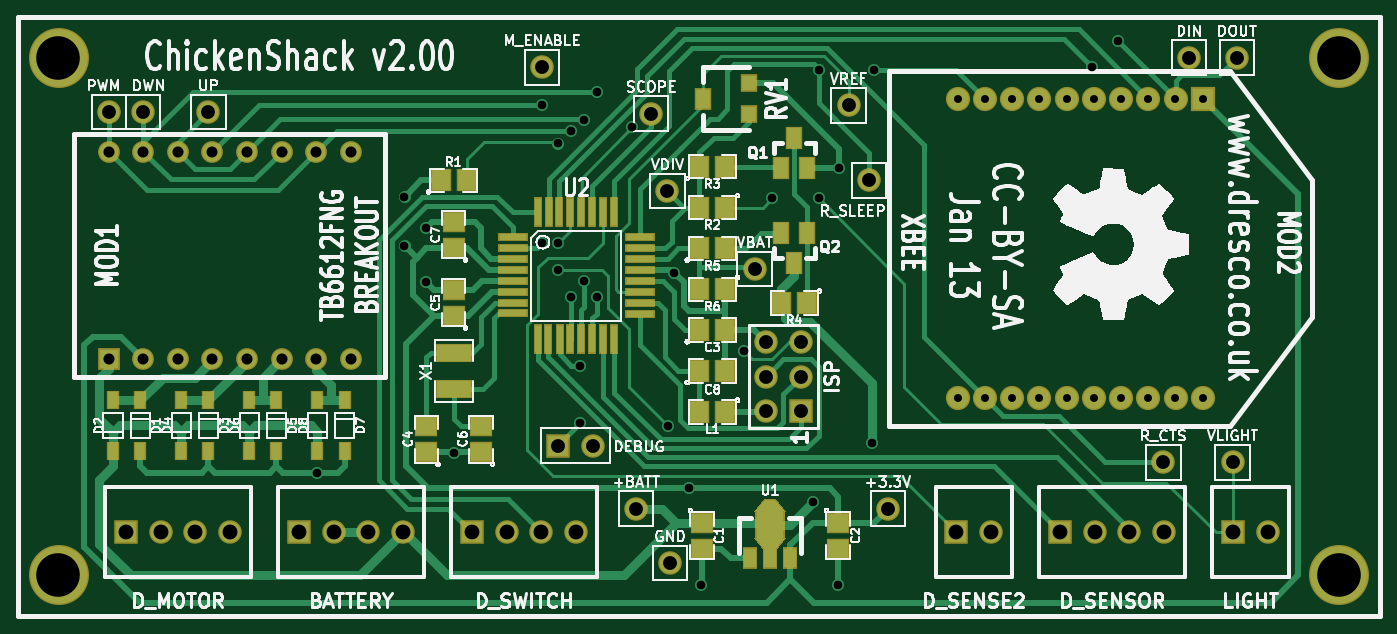
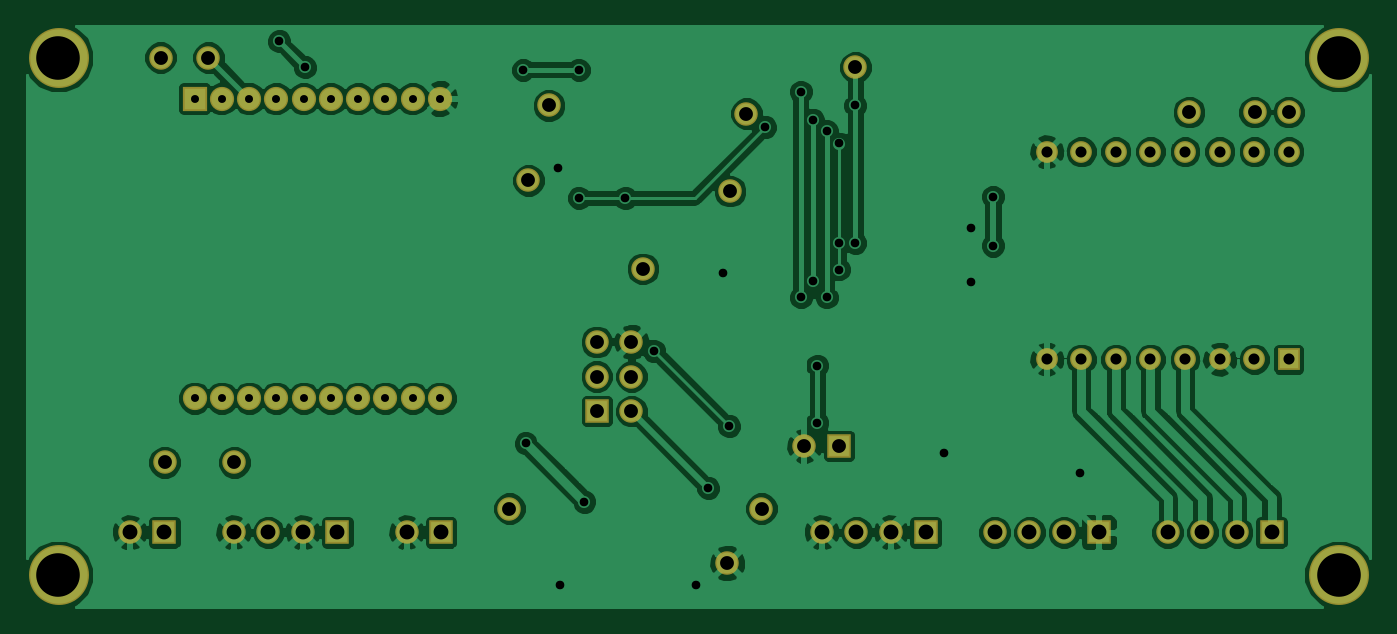
Circuit board: 8 layer files. Board 98.6 x 42.6 mm.
- bottom_copper: ChickenShack-Back.gbl (76613 bytes)
- top_copper: ChickenShack-Front.gtl (20211 bytes)
- bottom_mask: ChickenShack-Mask_Back.gbs (2108 bytes)
- top_mask: ChickenShack-Mask_Front.gts (4470 bytes)
- outline: ChickenShack-PCB_Edges.gbr (260 bytes)
- bottom_silk: ChickenShack-SilkS_Back.gbo (260 bytes)
- top_silk: ChickenShack-SilkS_Front.gto (72806 bytes)
- drill: ChickenShack.drl (1903 bytes)

=== bottom_copper: ChickenShack-Back.gbl (76613 bytes, source omitted) ===
=== top_copper: ChickenShack-Front.gtl (20211 bytes, source omitted) ===
=== bottom_mask: ChickenShack-Mask_Back.gbs ===
G04 (created by PCBNEW-RS274X (2012-01-19 BZR 3256)-stable) date Sun 13 Jan 2013 11:52:20 GMT*
G01*
G70*
G90*
%MOIN*%
G04 Gerber Fmt 3.4, Leading zero omitted, Abs format*
%FSLAX34Y34*%
G04 APERTURE LIST*
%ADD10C,0.006000*%
%ADD11C,0.070000*%
%ADD12R,0.070000X0.070000*%
%ADD13R,0.068000X0.068000*%
%ADD14C,0.068000*%
%ADD15C,0.173400*%
%ADD16R,0.063000X0.063000*%
%ADD17C,0.063000*%
G04 APERTURE END LIST*
G54D10*
G54D11*
X72834Y-33465D03*
X72047Y-33465D03*
X71260Y-33465D03*
X70472Y-33465D03*
X69685Y-33465D03*
X68897Y-33465D03*
X68110Y-33465D03*
X67323Y-33465D03*
X66535Y-33465D03*
X66535Y-42126D03*
X67323Y-42126D03*
X68110Y-42126D03*
X68897Y-42126D03*
X69685Y-42126D03*
X70472Y-42126D03*
X71260Y-42126D03*
X72047Y-42126D03*
X72834Y-42126D03*
X73622Y-42126D03*
G54D12*
X73622Y-33465D03*
G54D13*
X52500Y-46000D03*
G54D14*
X53500Y-46000D03*
X54500Y-46000D03*
X55500Y-46000D03*
G54D13*
X69500Y-46000D03*
G54D14*
X70500Y-46000D03*
X71500Y-46000D03*
X72500Y-46000D03*
G54D13*
X42500Y-46000D03*
G54D14*
X43500Y-46000D03*
X44500Y-46000D03*
X45500Y-46000D03*
G54D13*
X47500Y-46000D03*
G54D14*
X48500Y-46000D03*
X49500Y-46000D03*
X50500Y-46000D03*
G54D13*
X74500Y-46000D03*
G54D14*
X75500Y-46000D03*
G54D13*
X62000Y-42500D03*
G54D14*
X61000Y-42500D03*
X62000Y-41500D03*
X61000Y-41500D03*
X62000Y-40500D03*
X61000Y-40500D03*
G54D13*
X55000Y-43500D03*
G54D14*
X56000Y-43500D03*
G54D15*
X77559Y-47244D03*
X40551Y-47244D03*
X77559Y-32283D03*
X40551Y-32283D03*
G54D13*
X66500Y-46000D03*
G54D14*
X67500Y-46000D03*
G54D16*
X42000Y-41000D03*
G54D17*
X43000Y-41000D03*
X44000Y-41000D03*
X45000Y-41000D03*
X46000Y-41000D03*
X47000Y-41000D03*
X48000Y-41000D03*
X49000Y-41000D03*
X49000Y-35000D03*
X48000Y-35000D03*
X47000Y-35000D03*
X46000Y-35000D03*
X45000Y-35000D03*
X44000Y-35000D03*
X43000Y-35000D03*
X42000Y-35000D03*
G54D14*
X57677Y-33898D03*
X57244Y-45315D03*
X64528Y-45315D03*
X58228Y-46890D03*
X58150Y-36142D03*
X74488Y-43976D03*
X63386Y-33661D03*
X54528Y-32559D03*
X44882Y-33858D03*
X42008Y-33858D03*
X42992Y-33858D03*
X60669Y-38386D03*
X74606Y-32283D03*
X73228Y-32283D03*
X63976Y-35827D03*
X72480Y-43976D03*
M02*

=== top_mask: ChickenShack-Mask_Front.gts ===
G04 (created by PCBNEW-RS274X (2012-01-19 BZR 3256)-stable) date Sun 13 Jan 2013 11:52:20 GMT*
G01*
G70*
G90*
%MOIN*%
G04 Gerber Fmt 3.4, Leading zero omitted, Abs format*
%FSLAX34Y34*%
G04 APERTURE LIST*
%ADD10C,0.006000*%
%ADD11C,0.070000*%
%ADD12R,0.070000X0.070000*%
%ADD13R,0.086700X0.025700*%
%ADD14R,0.025700X0.086700*%
%ADD15R,0.043400X0.063100*%
%ADD16R,0.086700X0.090700*%
%ADD17R,0.047400X0.067100*%
%ADD18R,0.035600X0.055200*%
%ADD19R,0.067100X0.059200*%
%ADD20R,0.059200X0.067100*%
%ADD21R,0.106400X0.055200*%
%ADD22R,0.068000X0.068000*%
%ADD23C,0.068000*%
%ADD24C,0.173400*%
%ADD25R,0.063000X0.063000*%
%ADD26C,0.063000*%
%ADD27R,0.047400X0.051300*%
%ADD28R,0.047400X0.063100*%
G04 APERTURE END LIST*
G54D10*
G54D11*
X72834Y-33465D03*
X72047Y-33465D03*
X71260Y-33465D03*
X70472Y-33465D03*
X69685Y-33465D03*
X68897Y-33465D03*
X68110Y-33465D03*
X67323Y-33465D03*
X66535Y-33465D03*
X66535Y-42126D03*
X67323Y-42126D03*
X68110Y-42126D03*
X68897Y-42126D03*
X69685Y-42126D03*
X70472Y-42126D03*
X71260Y-42126D03*
X72047Y-42126D03*
X72834Y-42126D03*
X73622Y-42126D03*
G54D12*
X73622Y-33465D03*
G54D13*
X53681Y-39676D03*
X53681Y-39361D03*
X53681Y-39046D03*
X53681Y-38731D03*
X53681Y-38416D03*
X53681Y-38101D03*
X53681Y-37786D03*
X53681Y-37471D03*
X57343Y-37473D03*
X57343Y-39683D03*
X57343Y-39363D03*
X57343Y-39043D03*
X57343Y-38733D03*
X57343Y-38413D03*
X57343Y-38103D03*
X57343Y-37783D03*
G54D14*
X54400Y-36752D03*
X54714Y-36752D03*
X55030Y-36752D03*
X55344Y-36752D03*
X55660Y-36752D03*
X55974Y-36752D03*
X56290Y-36752D03*
X56604Y-36752D03*
X54402Y-40414D03*
X54712Y-40414D03*
X55032Y-40414D03*
X55342Y-40414D03*
X55652Y-40414D03*
X55972Y-40414D03*
X56292Y-40414D03*
X56612Y-40414D03*
G54D15*
X61115Y-46749D03*
X60524Y-46749D03*
X61706Y-46749D03*
G54D10*
G36*
X60940Y-46552D02*
X60640Y-46158D01*
X61590Y-46158D01*
X61290Y-46552D01*
X60940Y-46552D01*
X60940Y-46552D01*
G37*
G54D16*
X61115Y-45788D03*
G54D10*
G36*
X60640Y-45418D02*
X60940Y-45024D01*
X61290Y-45024D01*
X61590Y-45418D01*
X60640Y-45418D01*
X60640Y-45418D01*
G37*
G54D17*
X61811Y-34606D03*
X61437Y-35472D03*
X62185Y-35472D03*
X61811Y-38228D03*
X62185Y-37362D03*
X61437Y-37362D03*
G54D18*
X44882Y-43641D03*
X44882Y-42185D03*
X48819Y-43641D03*
X48819Y-42185D03*
X48031Y-42185D03*
X48031Y-43641D03*
X46850Y-43641D03*
X46850Y-42185D03*
X46063Y-42185D03*
X46063Y-43641D03*
X44094Y-42185D03*
X44094Y-43641D03*
X42913Y-43641D03*
X42913Y-42185D03*
X42126Y-42185D03*
X42126Y-43641D03*
G54D19*
X59147Y-45724D03*
X59147Y-46474D03*
G54D20*
X59824Y-36614D03*
X59074Y-36614D03*
X51594Y-35827D03*
X52344Y-35827D03*
X59074Y-35433D03*
X59824Y-35433D03*
X62186Y-39370D03*
X61436Y-39370D03*
X59074Y-37795D03*
X59824Y-37795D03*
X59824Y-38976D03*
X59074Y-38976D03*
X59824Y-42520D03*
X59074Y-42520D03*
G54D19*
X63084Y-45724D03*
X63084Y-46474D03*
G54D20*
X59074Y-40157D03*
X59824Y-40157D03*
G54D19*
X51181Y-43682D03*
X51181Y-42932D03*
X51969Y-39745D03*
X51969Y-38995D03*
X52756Y-43682D03*
X52756Y-42932D03*
X51969Y-37777D03*
X51969Y-37027D03*
G54D20*
X59074Y-41339D03*
X59824Y-41339D03*
G54D21*
X51969Y-41870D03*
X51969Y-40808D03*
G54D22*
X52500Y-46000D03*
G54D23*
X53500Y-46000D03*
X54500Y-46000D03*
X55500Y-46000D03*
G54D22*
X69500Y-46000D03*
G54D23*
X70500Y-46000D03*
X71500Y-46000D03*
X72500Y-46000D03*
G54D22*
X42500Y-46000D03*
G54D23*
X43500Y-46000D03*
X44500Y-46000D03*
X45500Y-46000D03*
G54D22*
X47500Y-46000D03*
G54D23*
X48500Y-46000D03*
X49500Y-46000D03*
X50500Y-46000D03*
G54D22*
X74500Y-46000D03*
G54D23*
X75500Y-46000D03*
G54D22*
X62000Y-42500D03*
G54D23*
X61000Y-42500D03*
X62000Y-41500D03*
X61000Y-41500D03*
X62000Y-40500D03*
X61000Y-40500D03*
G54D22*
X55000Y-43500D03*
G54D23*
X56000Y-43500D03*
G54D24*
X77559Y-47244D03*
X40551Y-47244D03*
X77559Y-32283D03*
X40551Y-32283D03*
G54D22*
X66500Y-46000D03*
G54D23*
X67500Y-46000D03*
G54D25*
X42000Y-41000D03*
G54D26*
X43000Y-41000D03*
X44000Y-41000D03*
X45000Y-41000D03*
X46000Y-41000D03*
X47000Y-41000D03*
X48000Y-41000D03*
X49000Y-41000D03*
X49000Y-35000D03*
X48000Y-35000D03*
X47000Y-35000D03*
X46000Y-35000D03*
X45000Y-35000D03*
X44000Y-35000D03*
X43000Y-35000D03*
X42000Y-35000D03*
G54D27*
X60512Y-33012D03*
G54D28*
X59174Y-33465D03*
G54D27*
X60512Y-33918D03*
G54D23*
X57677Y-33898D03*
X57244Y-45315D03*
X64528Y-45315D03*
X58228Y-46890D03*
X58150Y-36142D03*
X74488Y-43976D03*
X63386Y-33661D03*
X54528Y-32559D03*
X44882Y-33858D03*
X42008Y-33858D03*
X42992Y-33858D03*
X60669Y-38386D03*
X74606Y-32283D03*
X73228Y-32283D03*
X63976Y-35827D03*
X72480Y-43976D03*
M02*

=== outline: ChickenShack-PCB_Edges.gbr ===
G04 (created by PCBNEW-RS274X (2012-01-19 BZR 3256)-stable) date Sun 13 Jan 2013 11:52:20 GMT*
G01*
G70*
G90*
%MOIN*%
G04 Gerber Fmt 3.4, Leading zero omitted, Abs format*
%FSLAX34Y34*%
G04 APERTURE LIST*
%ADD10C,0.006000*%
G04 APERTURE END LIST*
G54D10*
M02*

=== bottom_silk: ChickenShack-SilkS_Back.gbo ===
G04 (created by PCBNEW-RS274X (2012-01-19 BZR 3256)-stable) date Sun 13 Jan 2013 11:14:15 GMT*
G01*
G70*
G90*
%MOIN*%
G04 Gerber Fmt 3.4, Leading zero omitted, Abs format*
%FSLAX34Y34*%
G04 APERTURE LIST*
%ADD10C,0.006000*%
G04 APERTURE END LIST*
G54D10*
M02*

=== top_silk: ChickenShack-SilkS_Front.gto (72806 bytes, source omitted) ===
=== drill: ChickenShack.drl ===
M48
;DRILL file {Pcbnew (2012-01-19 BZR 3256)-stable} date Sun 13 Jan 2013 11:52:23 GMT
;FORMAT={-:-/ absolute / inch / decimal}
FMAT,2
INCH,TZ
T1C0.023
T2C0.025
T3C0.032
T4C0.040
T5C0.043
T6C0.126
%
G90
G05
M72
T1
X6.654Y-3.347
X6.654Y-4.213
X6.732Y-3.347
X6.732Y-4.213
X6.811Y-3.347
X6.811Y-4.213
X6.890Y-3.347
X6.890Y-4.213
X6.969Y-3.347
X6.969Y-4.213
X7.047Y-3.347
X7.047Y-4.213
X7.126Y-3.347
X7.126Y-4.213
X7.205Y-3.347
X7.205Y-4.213
X7.283Y-3.347
X7.283Y-4.213
X7.362Y-3.347
X7.362Y-4.213
T2
X4.803Y-4.429
X5.055Y-3.630
X5.055Y-3.772
X5.118Y-3.721
X5.118Y-3.878
X5.197Y-4.370
X5.453Y-3.366
X5.453Y-3.764
X5.500Y-3.476
X5.500Y-3.764
X5.500Y-3.841
X5.535Y-3.441
X5.535Y-3.921
X5.563Y-4.118
X5.563Y-4.284
X5.575Y-3.409
X5.575Y-3.874
X5.610Y-3.327
X5.610Y-3.921
X5.713Y-3.429
X5.817Y-4.293
X5.835Y-3.850
X5.878Y-4.472
X5.913Y-4.752
X6.035Y-4.075
X6.118Y-3.634
X6.236Y-4.512
X6.252Y-3.264
X6.252Y-3.634
X6.307Y-4.752
X6.311Y-3.547
X6.405Y-4.343
X6.413Y-3.264
X7.043Y-3.256
X7.118Y-3.181
T3
X4.200Y-3.500
X4.200Y-4.100
X4.300Y-3.500
X4.300Y-4.100
X4.400Y-3.500
X4.400Y-4.100
X4.500Y-3.500
X4.500Y-4.100
X4.600Y-3.500
X4.600Y-4.100
X4.700Y-3.500
X4.700Y-4.100
X4.800Y-3.500
X4.800Y-4.100
X4.900Y-3.500
X4.900Y-4.100
T4
X4.201Y-3.386
X4.299Y-3.386
X4.488Y-3.386
X5.453Y-3.256
X5.500Y-4.350
X5.600Y-4.350
X5.724Y-4.532
X5.768Y-3.390
X5.815Y-3.614
X5.823Y-4.689
X6.067Y-3.839
X6.100Y-4.050
X6.100Y-4.150
X6.100Y-4.250
X6.200Y-4.050
X6.200Y-4.150
X6.200Y-4.250
X6.339Y-3.366
X6.398Y-3.583
X6.453Y-4.532
X7.248Y-4.398
X7.323Y-3.228
X7.449Y-4.398
X7.461Y-3.228
T5
X4.250Y-4.600
X4.350Y-4.600
X4.450Y-4.600
X4.550Y-4.600
X4.750Y-4.600
X4.850Y-4.600
X4.950Y-4.600
X5.050Y-4.600
X5.250Y-4.600
X5.350Y-4.600
X5.450Y-4.600
X5.550Y-4.600
X6.650Y-4.600
X6.750Y-4.600
X6.950Y-4.600
X7.050Y-4.600
X7.150Y-4.600
X7.250Y-4.600
X7.450Y-4.600
X7.550Y-4.600
T6
X4.055Y-3.228
X4.055Y-4.724
X7.756Y-3.228
X7.756Y-4.724
T0
M30
